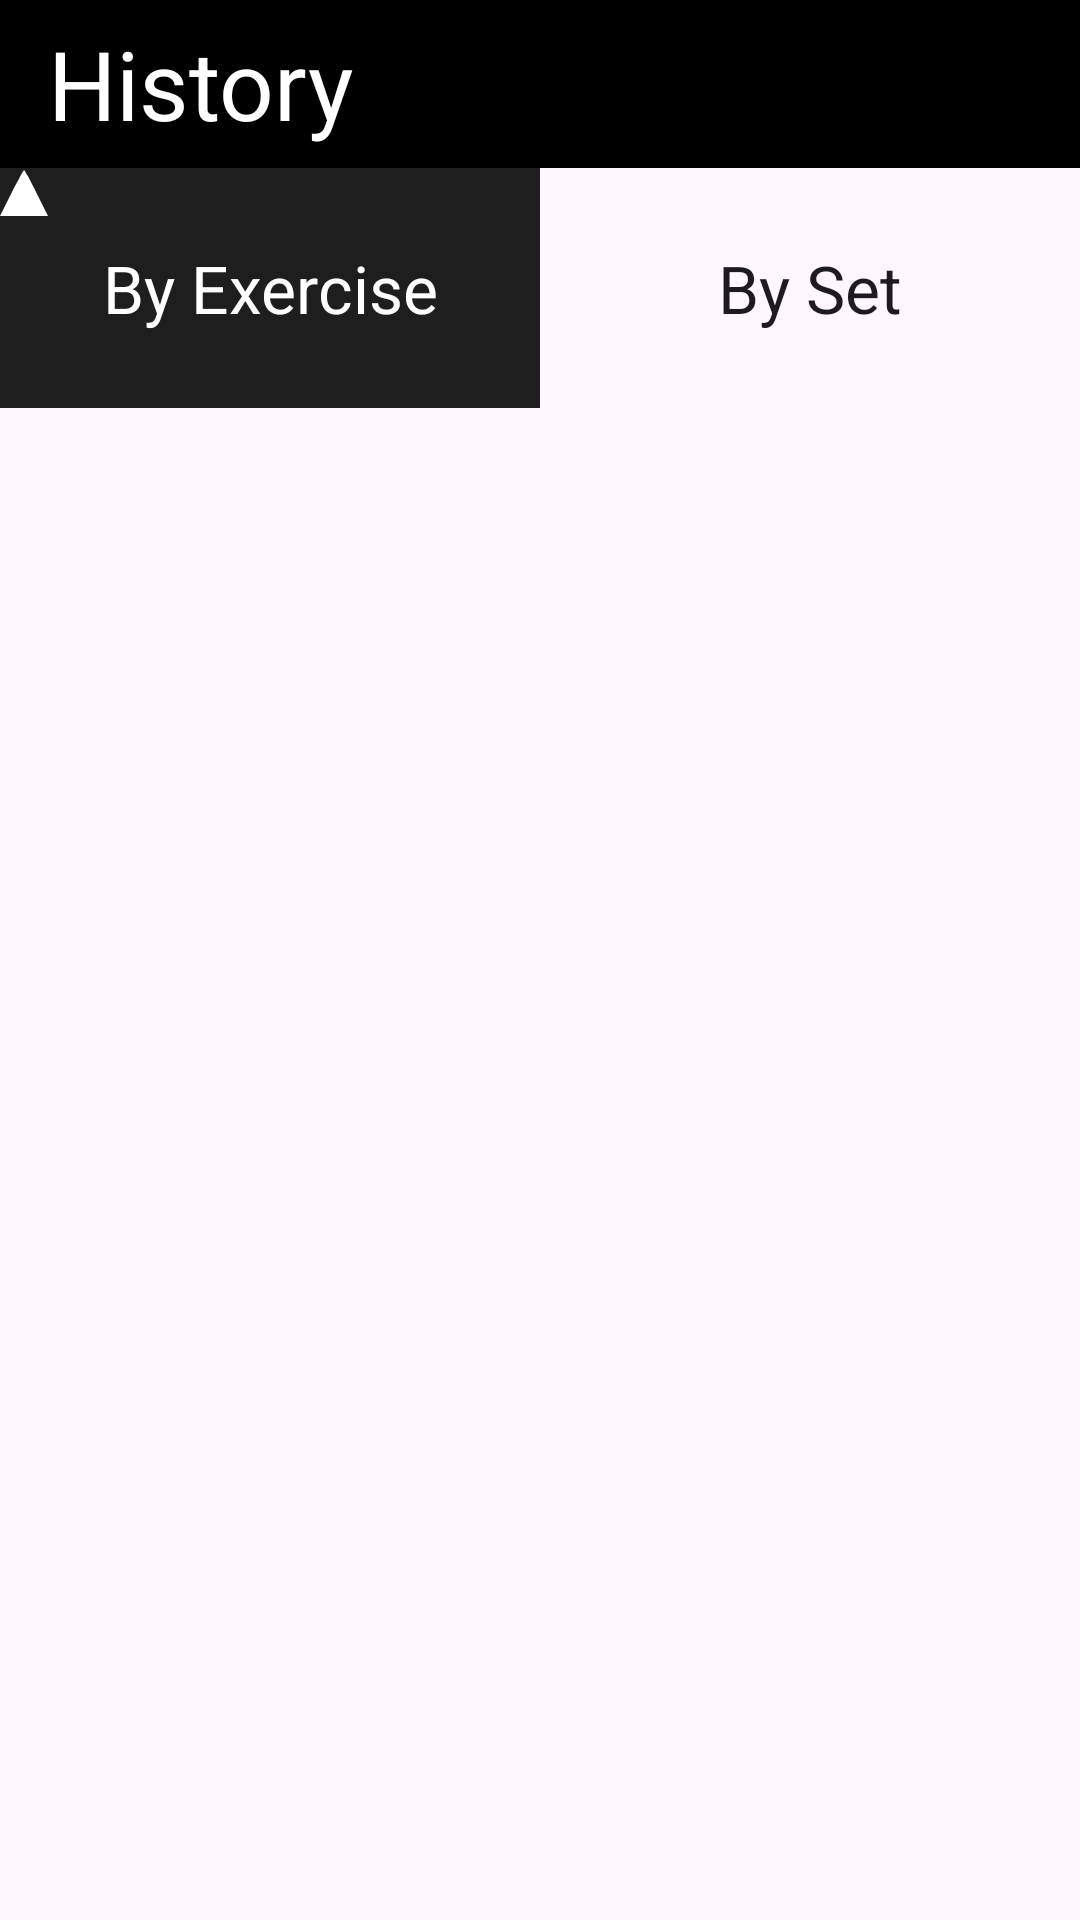

The Android layout XML behind this screen, and the referenced resources:
<!-- AndroidManifest.xml: application theme Theme.SevenMinutesWorkout -->
<!-- res/layout/activity_history.xml -->
<?xml version="1.0" encoding="utf-8"?>
<LinearLayout xmlns:android="http://schemas.android.com/apk/res/android"
    android:layout_width="match_parent"
    android:layout_height="wrap_content"
    xmlns:tools="http://schemas.android.com/tools"
    android:orientation="vertical"
    xmlns:app="http://schemas.android.com/apk/res-auto">
    <com.google.android.material.appbar.MaterialToolbar
        android:id="@+id/tlb_history_page"
        android:layout_width="match_parent"
        android:layout_height="?android:attr/actionBarSize"
        android:elevation="8dp"
        android:background="@color/black"
        app:navigationIconTint="@color/white"
        app:titleTextColor="@color/white"
        app:titleTextAppearance="@style/TextAppearance.Material3.HeadlineLarge"
        app:title="History"
        />

    <FrameLayout
        android:id="@+id/fl_header"
        android:layout_width="match_parent"
        android:layout_height="wrap_content">
        <LinearLayout
            android:id="@+id/ll_header"
            android:layout_width="match_parent"
            android:layout_height="wrap_content"
            android:orientation="horizontal">
            <TextView
                android:id="@+id/tv_by_exercise"
                android:layout_width="0dp"
                android:layout_height="wrap_content"
                android:layout_weight="1"
                android:minHeight="80dp"
                android:background="#1E1E1E"
                android:gravity="center"
                android:text="By Exercise"
                android:textColor="@color/white"
                android:textAppearance="@style/TextAppearance.Material3.TitleLarge"/>
            <TextView
                android:id="@+id/tv_by_set"
                android:layout_width="0dp"
                android:layout_height="wrap_content"
                android:layout_weight="1"
                android:minHeight="80dp"
                android:gravity="center"
                android:text="By Set"
                android:background="@color/grey_history_page"
                android:textAppearance="@style/TextAppearance.Material3.TitleLarge"/>
        </LinearLayout>
        <ImageView
            android:id="@+id/iv_anchor"
            android:layout_width="wrap_content"
            android:layout_height="wrap_content"
            android:visibility="visible"
            android:src="@drawable/anchor_image"
            android:rotation="-90"
            android:elevation="8dp"
            />
    </FrameLayout>

    <androidx.recyclerview.widget.RecyclerView
        android:id="@+id/rv_history"
        android:layout_width="match_parent"
        android:layout_height="wrap_content"
        android:layout_marginVertical="16dp"
        android:foregroundGravity="center_horizontal"
        />

</LinearLayout>
<!-- resources referenced by this layout -->
<resources>
  <color name="black">#FF000000</color>
  <color name="white">#FFFFFFFF</color>
  <!-- drawable anchor_image (drawable) -->
  <vector xmlns:android="http://schemas.android.com/apk/res/android"
      android:width="16dp"
      android:height="16dp"
      android:viewportWidth="24.0"
      android:viewportHeight="24.0">
      <path
          android:pathData="M0,12l0,12 11.5,-5.7c6.3,-3.2 11.5,-6 11.5,-6.3 0,-0.3 -5.2,-3.1 -11.5,-6.3l-11.5,-5.7 0,12z"
          android:strokeColor="#00000000"
          android:fillColor="#ffffff"/>
  </vector>
  <style name="Theme.SevenMinutesWorkout" parent="Base.Theme.SevenMinutesWorkout">
          <item name="colorPrimary">@color/black</item>
          <item name="colorSecondary">@color/white</item>
          <item name="colorTertiary">@color/grey</item>
          <item name="actionMenuTextColor">@color/white</item>
      </style>
  <style name="Base.Theme.SevenMinutesWorkout" parent="Theme.Material3.DayNight.NoActionBar">
  
          
          
      </style>
  <color name="grey">#b8b8b8</color>
</resources>
